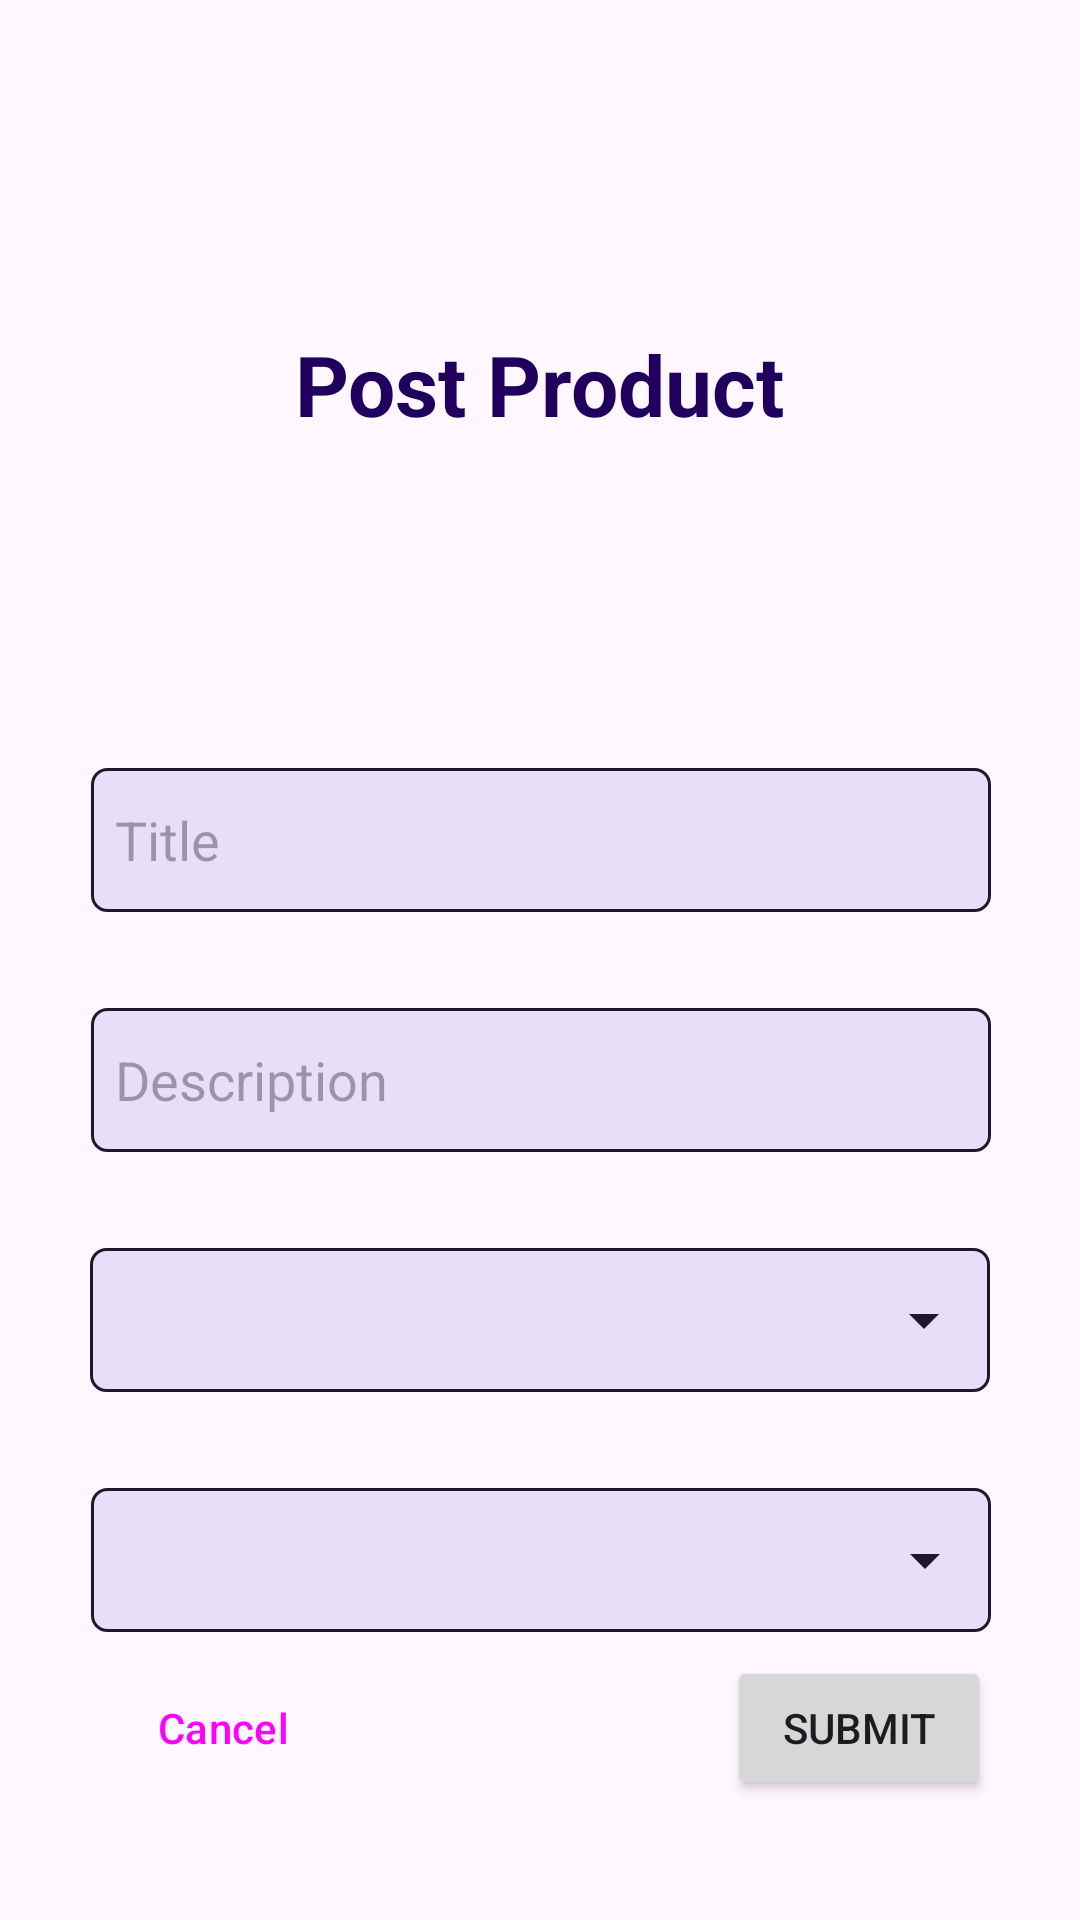

Android layout source for this screen:
<!-- AndroidManifest.xml: application theme Theme.Group4PlanningGame -->
<!-- res/layout/activity_product_posting.xml -->
<?xml version="1.0" encoding="utf-8"?>
<androidx.constraintlayout.widget.ConstraintLayout xmlns:android="http://schemas.android.com/apk/res/android"
    xmlns:app="http://schemas.android.com/apk/res-auto"
    xmlns:tools="http://schemas.android.com/tools"
    android:layout_width="match_parent"
    android:layout_height="match_parent">

    <TextView
        android:id="@+id/textView13"
        android:layout_width="wrap_content"
        android:layout_height="wrap_content"
        android:text="Post Product"
        android:textColor="?attr/colorOnPrimaryContainer"
        android:textSize="28dp"
        android:textStyle="bold"
        app:layout_constraintBottom_toTopOf="@+id/titleTextBox"
        app:layout_constraintEnd_toEndOf="parent"
        app:layout_constraintStart_toStartOf="parent"
        app:layout_constraintTop_toTopOf="parent" />

    <Button
        android:id="@+id/cancelButton"
        style="@style/Widget.Material3.Button.TextButton"
        android:layout_width="wrap_content"
        android:layout_height="wrap_content"
        android:layout_marginBottom="40dp"
        android:text="Cancel"
        app:layout_constraintBottom_toBottomOf="parent"
        app:layout_constraintStart_toStartOf="@+id/multiAutoCompleteTextView" />

    <Button
        android:id="@+id/submitButton"
        android:layout_width="wrap_content"
        android:layout_height="wrap_content"
        android:layout_marginBottom="40dp"
        android:text="Submit"
        app:layout_constraintBottom_toBottomOf="parent"
        app:layout_constraintEnd_toEndOf="@+id/multiAutoCompleteTextView" />

    <Spinner
        android:id="@+id/itemConditionSpinner"
        android:layout_width="300dp"
        android:layout_height="48dp"
        android:layout_marginTop="32dp"
        android:background="@drawable/spinner_background"
        app:layout_constraintEnd_toEndOf="parent"
        app:layout_constraintStart_toStartOf="parent"
        app:layout_constraintTop_toBottomOf="@+id/multiAutoCompleteTextView" />

    <Spinner
        android:id="@+id/itemCategorySpinner"
        android:layout_width="300dp"
        android:layout_height="48dp"
        android:layout_marginTop="32dp"
        android:background="@drawable/spinner_background"
        app:layout_constraintEnd_toEndOf="parent"
        app:layout_constraintHorizontal_bias="0.506"
        app:layout_constraintStart_toStartOf="parent"
        app:layout_constraintTop_toBottomOf="@+id/itemConditionSpinner" />

    <EditText
        android:id="@+id/titleTextBox"
        style="@style/ThemeOverlay.Material3.TextInputEditText"
        android:layout_width="300dp"
        android:layout_height="48dp"
        android:layout_marginTop="256dp"
        android:background="@drawable/item_background"
        android:ems="10"
        android:hint="Title"
        android:inputType="text"
        android:padding="8dp"
        app:layout_constraintEnd_toEndOf="parent"
        app:layout_constraintHorizontal_bias="0.506"
        app:layout_constraintStart_toStartOf="parent"
        app:layout_constraintTop_toTopOf="parent" />


    <MultiAutoCompleteTextView
        android:id="@+id/multiAutoCompleteTextView"
        style="@style/ThemeOverlay.Material3.TextInputEditText"
        android:layout_width="300dp"
        android:layout_height="48dp"
        android:layout_marginTop="32dp"
        android:background="@drawable/item_background"
        android:hint="Description"
        android:padding="8dp"
        android:scrollIndicators="right"
        app:layout_constraintEnd_toEndOf="parent"
        app:layout_constraintHorizontal_bias="0.504"
        app:layout_constraintStart_toStartOf="parent"
        app:layout_constraintTop_toBottomOf="@+id/titleTextBox" />

</androidx.constraintlayout.widget.ConstraintLayout>
<!-- resources referenced by this layout -->
<resources>
  <!-- drawable item_background (drawable) -->
  <?xml version="1.0" encoding="utf-8"?>
  <shape xmlns:android="http://schemas.android.com/apk/res/android"
      android:shape="rectangle">
      <padding
          android:top="5dp"
          android:right="5dp"
          android:left="5dp"
          android:bottom="5dp"
          />
      <corners
          android:radius="5dp" />
      <stroke
          android:width="1dp"
          android:color="?attr/colorOnSecondaryContainer" />
      <solid
          android:color="?attr/colorSecondaryContainer" />
  </shape>
  <!-- drawable spinner_background (drawable) -->
  <?xml version="1.0" encoding="utf-8"?>
  <selector xmlns:android="http://schemas.android.com/apk/res/android">
      <item>
          <layer-list> 
              <item>
                  <shape>
                      <padding android:bottom="5dp" android:left="5dp" android:right="5dp" android:top="5dp" />
                      <corners android:radius="5dp" />
                      <stroke android:width="1dp" android:color="?attr/colorOnSecondaryContainer" />
                      <solid android:color="?attr/colorSecondaryContainer" />
                  </shape>
              </item> 
              <item android:right="5dp" android:drawable="@drawable/ic_dropdown" android:gravity="end|center_vertical" />
          </layer-list>
      </item>
  </selector>
  <style name="Theme.Group4PlanningGame" parent="Base.Theme.Group4PlanningGame" />
  <!-- drawable ic_dropdown (drawable) -->
  <vector xmlns:android="http://schemas.android.com/apk/res/android" android:height="24dp" android:tint="?attr/colorOnSecondaryContainer" android:viewportHeight="24" android:viewportWidth="24" android:width="24dp">
        
      <path android:fillColor="@android:color/white" android:pathData="M7,10l5,5 5,-5z"/>
      
  </vector>
  <style name="Base.Theme.Group4PlanningGame" parent="Theme.Material3.DayNight.NoActionBar">
          
          
      </style>
</resources>
